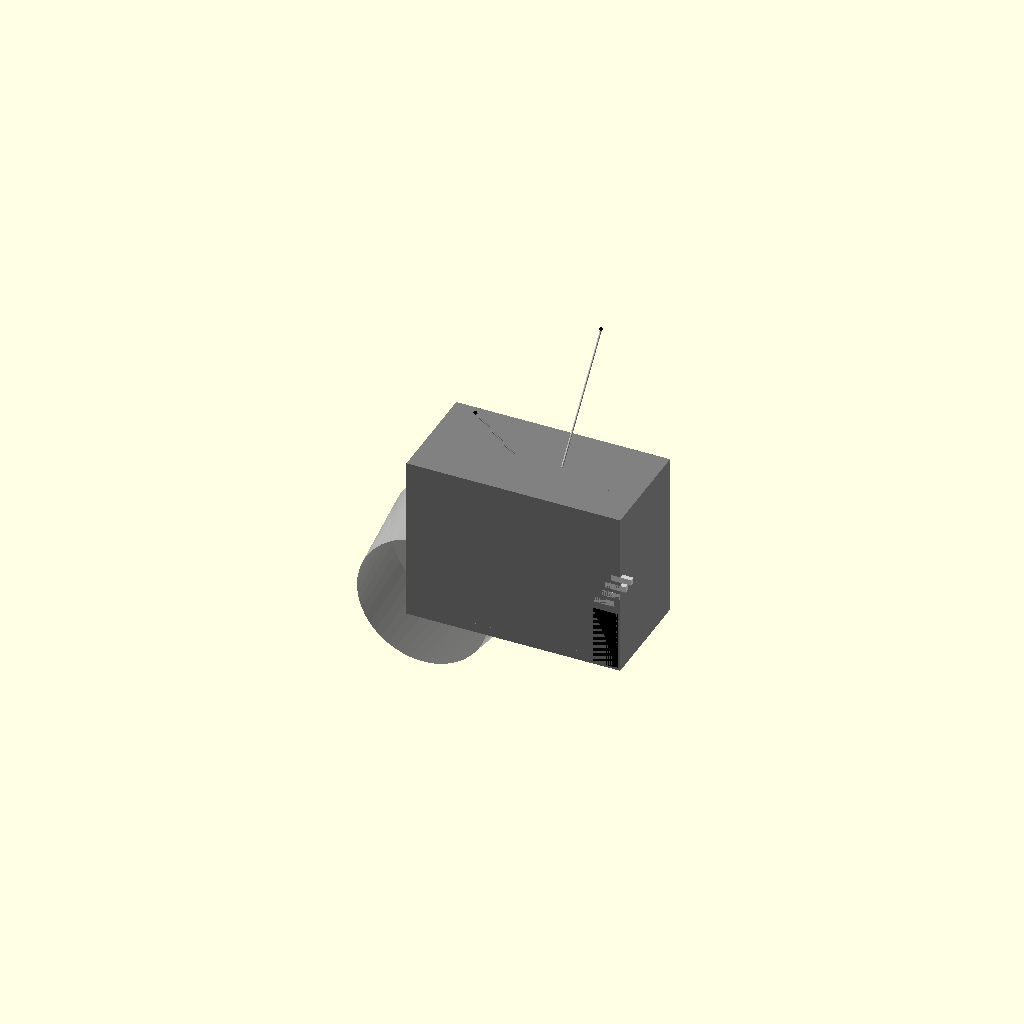
Cell 1 — every parameter at its default value.
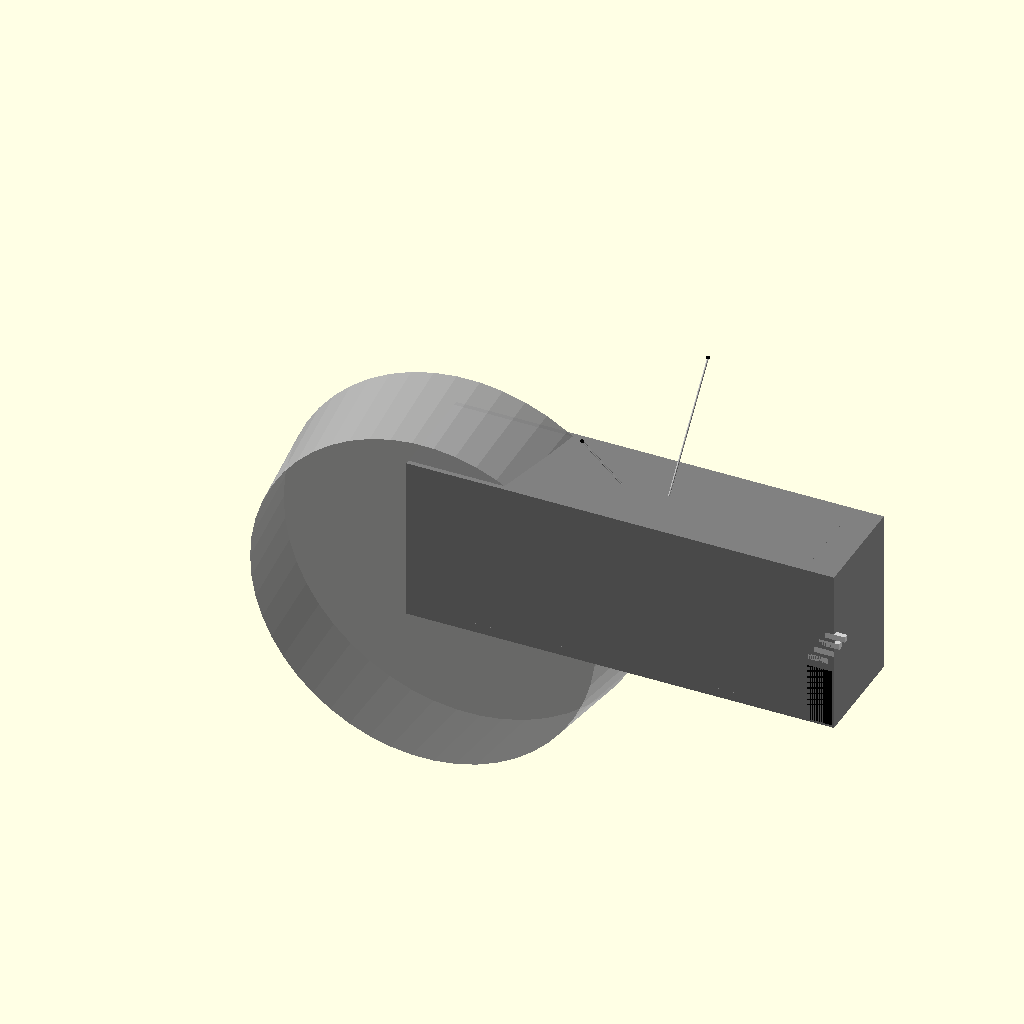
Cell 2 — tv_width set to 360, the other parameters unchanged.
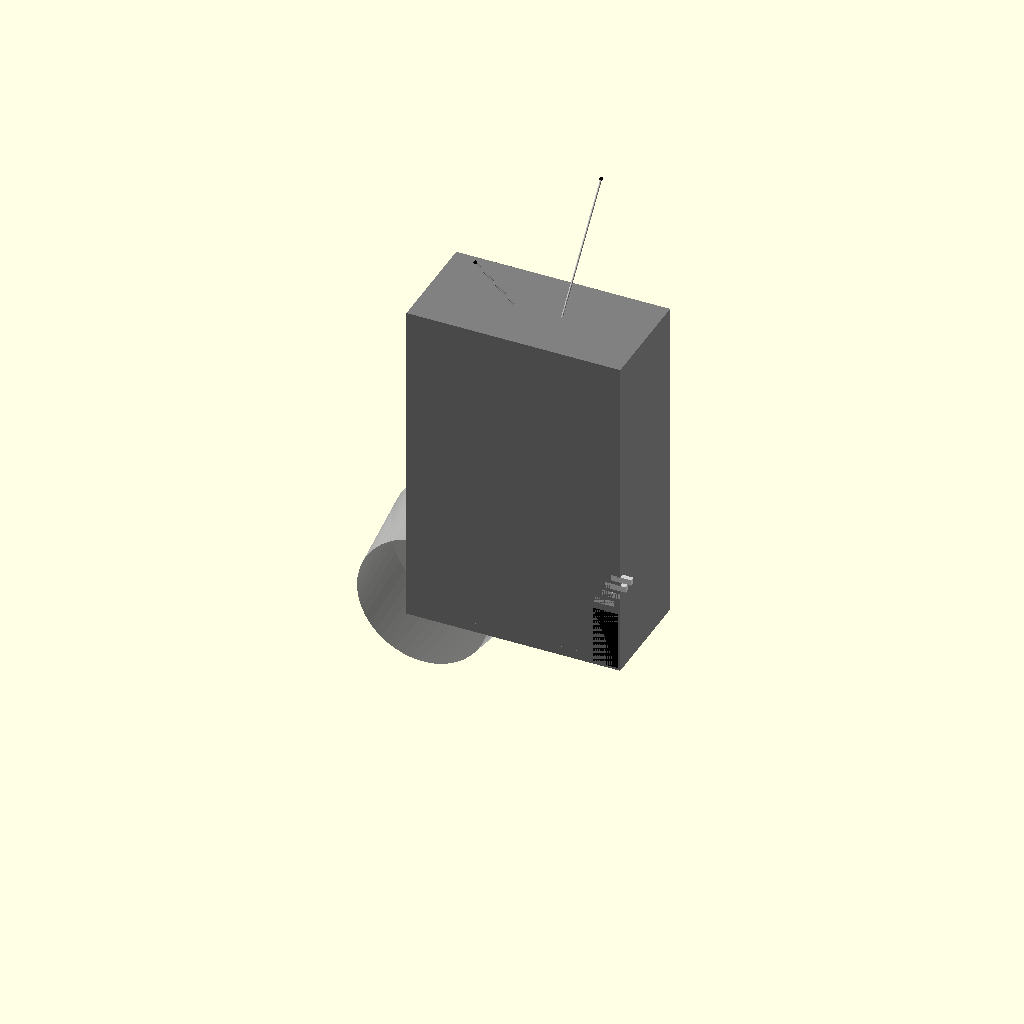
Cell 3 — tv_height set to 280, the other parameters unchanged.
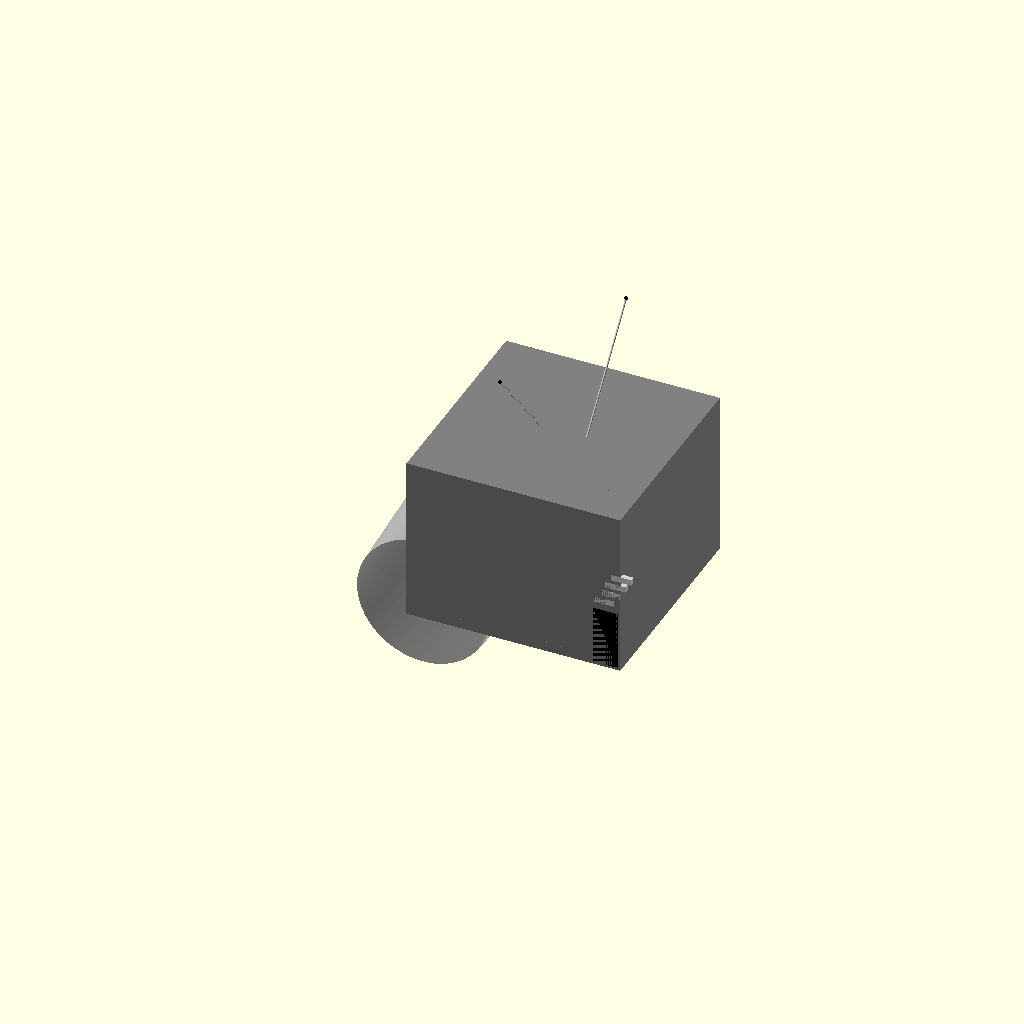
Cell 4 — tv_depth set to 180, the other parameters unchanged.
All cells are drawn from one camera (rotation 55°, 0°, 25°, orthographic, colour scheme Cornfield), so only the parameter changes between them.
Source of the model, projects/p3d-bench/demo/runs/image2cad_articraft_crt_tv_146890_image_openscad_mimo_omni-reason/generated.scad:
// Vintage CRT TV OpenSCAD Model
// All dimensions in millimeters

// --- Parameters ---
// Main TV Dimensions
tv_width = 180;          // Front width of the television
tv_height = 140;         // Total height of the TV
tv_depth = 90;           // Depth from front to back

// Screen & Bezel
bezel_thickness = 8;     // Width of the raised bezel around the screen
screen_inset = 4;        // Depth the screen is recessed from the bezel

// Control Panel (Right Side)
control_panel_width = 25; // Width of the right-hand control panel
speaker_height = 50;     // Height of the speaker grille area
button_count = 4;        // Number of control buttons above speaker
button_size = 5;         // Size of each control button

// Antennas
antenna_length = 110;    // Length of each antenna rod
antenna_diameter = 1.5;  // Diameter of antenna rods
antenna_tip_diameter = 3;// Diameter of antenna end caps
antenna_angle = 40;      // Angle of antennas from vertical (degrees)
antenna_spacing = 40;    // Distance between the two antennas on top

// Back Housing (Rear Section)
back_housing_width = 60; // Width of the rear housing
back_housing_depth = 20; // Depth of the rear housing
back_housing_height = 110;// Height of the rear housing

// --- Helper Modules ---
// Single antenna with tip
module single_antenna() {
    color("silver", 0.9)
        cylinder(h=antenna_length, d=antenna_diameter, center=false, $fn=20);
    color("black")
        translate([0, 0, antenna_length])
            sphere(d=antenna_tip_diameter, $fn=15);
}

// Control panel with buttons and speaker
module control_panel() {
    // Base control panel
    color("gray")
        translate([tv_width - control_panel_width, 0, 0])
            cube([control_panel_width, tv_depth, tv_height], center=false);
    
    // Speaker grille (dark inset area)
    color("black")
        translate([tv_width - control_panel_width + 2, 0, 2])
            cube([control_panel_width - 4, tv_depth, speaker_height], center=false);
    
    // Control buttons (above speaker)
    for (i = [0 : button_count-1]) {
        color("lightgray")
            translate([tv_width - control_panel_width + 3 + i*(control_panel_width - 6)/button_count, 
                       0, 
                       speaker_height + 8 + i*(button_size + 3)])
                cube([control_panel_width - 8, 4, button_size], center=false);
    }
}

// Screen and bezel assembly
module screen_assembly() {
    // Raised bezel frame
    color("gray")
        difference() {
            cube([tv_width - control_panel_width, tv_depth, tv_height], center=false);
            // Cut out the inner screen area
            translate([bezel_thickness, -1, bezel_thickness])
                cube([tv_width - control_panel_width - bezel_thickness*2, 
                      tv_depth + 2, 
                      tv_height - bezel_thickness*2], center=false);
        }
    
    // Recessed CRT screen (slightly tapered for realism)
    color("darkgray", 0.8)
        translate([bezel_thickness + screen_inset, 
                   tv_depth/2, 
                   bezel_thickness + screen_inset])
            rotate([90, 0, 0])
                cylinder(h=tv_depth - screen_inset*2, 
                         r1=(tv_width - control_panel_width - bezel_thickness*2 - screen_inset*2)/2,
                         r2=(tv_width - control_panel_width - bezel_thickness*2 - screen_inset*2)/2 - 10,
                         center=true, $fn=50);
}

// --- Main Assembly ---
module vintage_tv() {
    union() {
        // Main outer cabinet
        color("gray")
            cube([tv_width, tv_depth, tv_height], center=false);
        
        // Screen and bezel (left side)
        screen_assembly();
        
        // Control panel (right side)
        control_panel();
        
        // Rear housing (back section)
        color("gray")
            translate([tv_width/2 - back_housing_width/2, 
                       tv_depth - back_housing_depth, 
                       0])
                cube([back_housing_width, back_housing_depth, back_housing_height], center=false);
        
        // Antennas on top
        translate([tv_width/2 - antenna_spacing/2, tv_depth/2, tv_height])
            rotate([antenna_angle, 0, 0])
                single_antenna();
        translate([tv_width/2 + antenna_spacing/2, tv_depth/2, tv_height])
            rotate([antenna_angle, 0, 180])
                single_antenna();
    }
}

// Render the complete model
vintage_tv();
Customizer parameters (derived from the source; name, type, default, range or options):
tv_width: number, default 180
tv_height: number, default 140
tv_depth: number, default 90
bezel_thickness: number, default 8
screen_inset: number, default 4
control_panel_width: number, default 25
speaker_height: number, default 50
button_count: number, default 4
button_size: number, default 5
antenna_length: number, default 110
antenna_diameter: number, default 1.5
antenna_tip_diameter: number, default 3
antenna_angle: number, default 40
antenna_spacing: number, default 40
back_housing_width: number, default 60
back_housing_depth: number, default 20
back_housing_height: number, default 110
